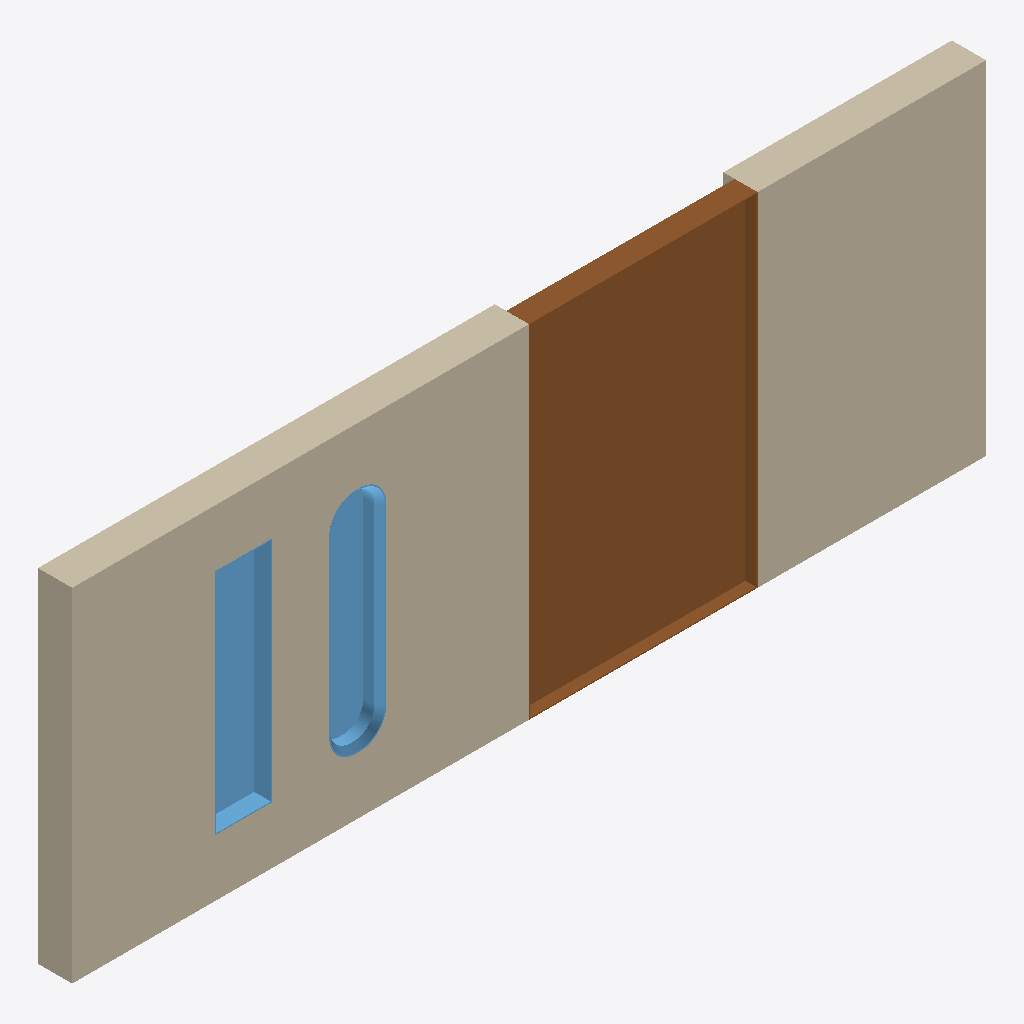
Isometric view of an IFC building model (IFC-SPF (STEP), schema IFC4, length unit millimetre), seen from the south-west, elements coloured by IFC class: 2 windows (light blue), 1 wall (beige), 1 door (brown).
Extent 8.0 m × 0.3 m × 3.0 m (x, y, z). Storeys (1): Ground Floor at 0.00 m. Elements (4): 2 IfcWindow, 1 IfcDoor, 1 IfcWall.

HEADER;
FILE_DESCRIPTION(('ViewDefinition [CoordinationView]'),'2;1');
FILE_NAME('','2026-05-10T13:11:50',(''),(''),'IfcOpenShell 0.8.4-e8eb5e4','IfcOpenShell 0.8.4-e8eb5e4','');
FILE_SCHEMA(('IFC4'));
ENDSEC;
DATA;
#1=IFCPROJECT('20BkvxdZHAIOppumg6fQaL',$,'Hello Wall',$,$,$,$,(#12),#6);
#14=IFCSITE('1qNUx4i9PEZPRoW1MzeABN',$,'Example Site',$,$,$,$,$,$,$,$,$,$,$);
#16=IFCBUILDING('1MWhuPMTvAEAQeR2592grm',$,'Demo Building',$,$,$,$,$,$,$,$,$);
#18=IFCBUILDINGSTOREY('0xn85VAVD0zvFjuVrg0zyx',$,'Ground Floor',$,$,#29,$,$,$,0.0);
#45=IFCWALL('1wFLHHhAf6ofglsXujMujP',$,'Simple Wall',$,$,#56,#44,$,$);
#1791=IFCDOOR('1vDi85HG16KATrP$xIcUgN',$,'D-1',$,'fill',#1790,#1785,$,3000.0,2000.0,$,.NOTDEFINED.,$);
#157=IFCWINDOW('0AoNwqtjjDxxpr1p3uWNly',$,'W-JSON',$,'fill',#156,#151,$,2000.0,500.0,.NOTDEFINED.,$,$);
#1705=IFCWINDOW('3eKZOcnEPEyhvJVIxVbFJK',$,'W-PYTHON',$,'fill',#1704,#1699,$,2000.0,500.0,.NOTDEFINED.,$,$);
ENDSEC;
